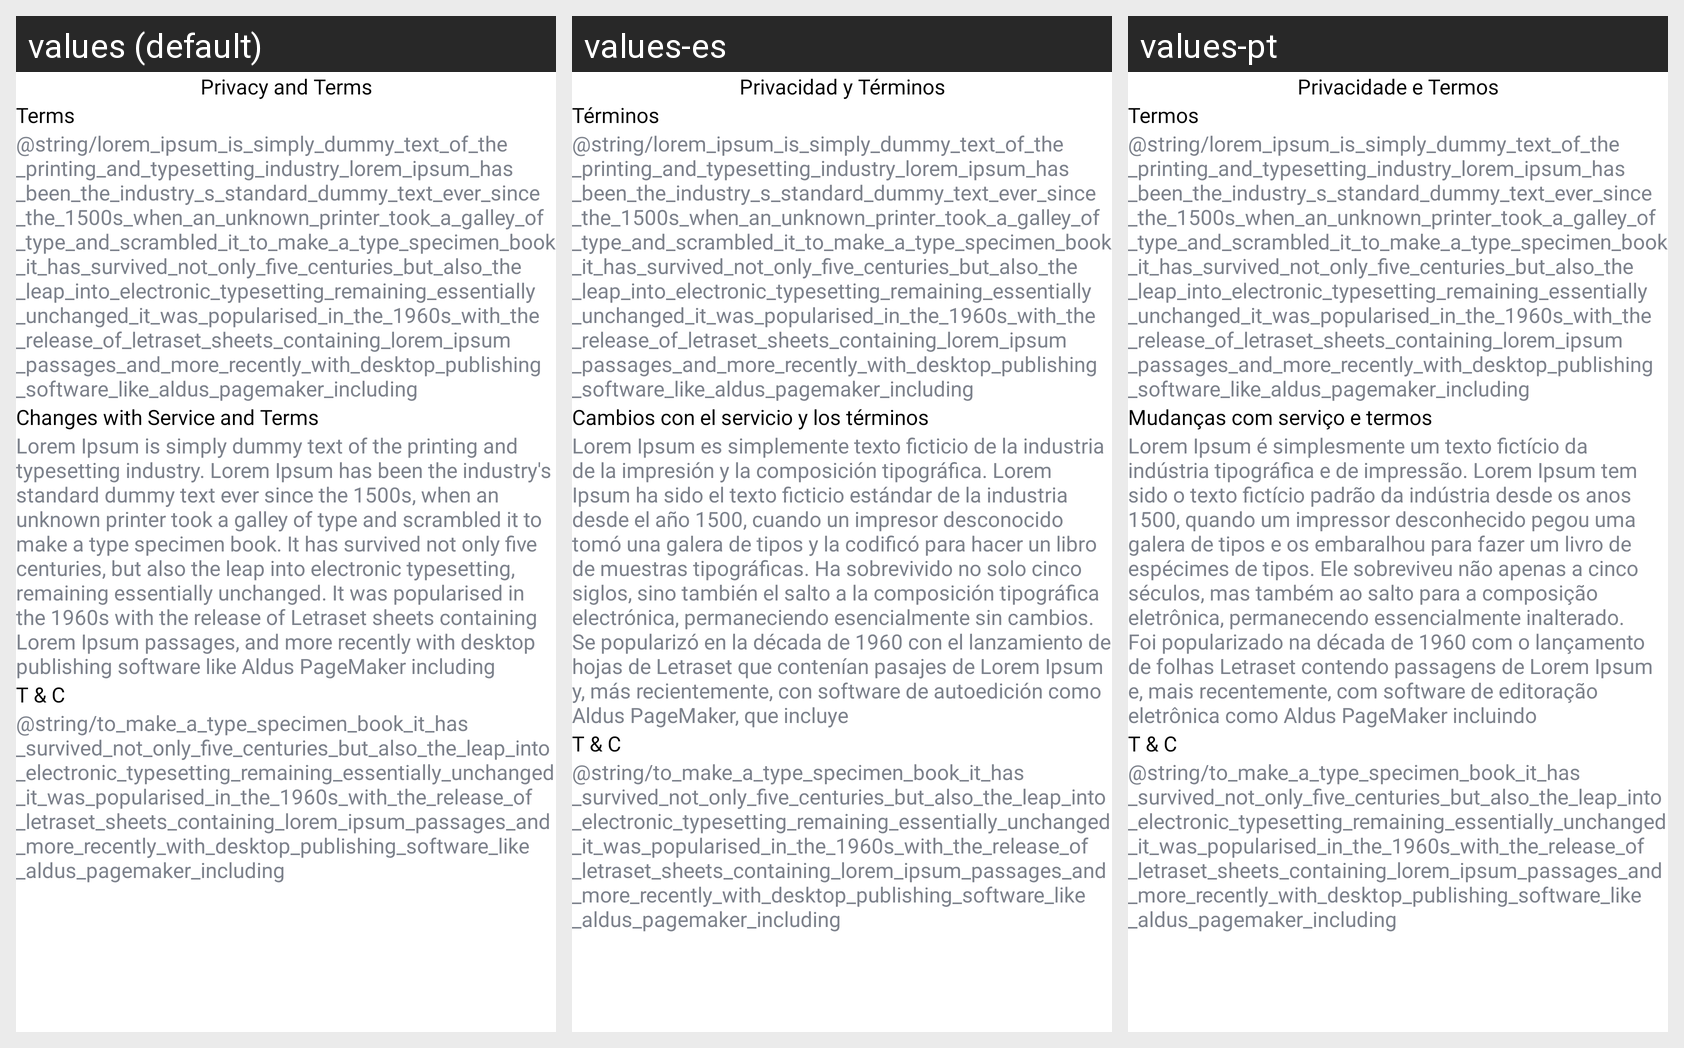

Translations of the strings shown on this Android screen, per locale in the grid:
Android screen res/layout/fragment_security_policy.xml rendered under 3 locales, left to right: values (default), values-es, values-pt. Device: Nexus 5 (rendered at 1080×1920; each locale shown at half size, 540×960, under a caption strip naming it); theme Theme.BaseProject.
Other locales in the repository, not shown: values-de, values-fr, values-vi.
Strings drawn on this screen, with the default value and each locale's value (text and hints the layout hard-codes, and strings that could not be matched under every locale, appear in the picture but are not listed):

privacy_and_terms
  values: Privacy and Terms
  values-es: Privacidad y Términos
  values-pt: Privacidade e Termos

terms
  values: Terms
  values-es: Términos
  values-pt: Termos

changes_with_service_and_terms
  values: Changes with Service and Terms
  values-es: Cambios con el servicio y los términos
  values-pt: Mudanças com serviço e termos

lorem_ipsum_is_simply
  values: Lorem Ipsum is simply dummy text of the printing and typesetting industry. Lorem Ipsum has been the industry's standard dummy text ever since the 1500s, when an unknown printer took a galley of type and scrambled it to make a type specimen book. It has survived not only five centuries, but also the leap into electronic typesetting, remaining essentially unchanged. It was popularised in the 1960s …[clipped]
  values-es: Lorem Ipsum es simplemente texto ficticio de la industria de la impresión y la composición tipográfica. Lorem Ipsum ha sido el texto ficticio estándar de la industria desde el año 1500, cuando un impresor desconocido tomó una galera de tipos y la codificó para hacer un libro de muestras tipográficas. Ha sobrevivido no solo cinco siglos, sino también el salto a la composición tipográfica …[clipped]
  values-pt: Lorem Ipsum é simplesmente um texto fictício da indústria tipográfica e de impressão. Lorem Ipsum tem sido o texto fictício padrão da indústria desde os anos 1500, quando um impressor desconhecido pegou uma galera de tipos e os embaralhou para fazer um livro de espécimes de tipos. Ele sobreviveu não apenas a cinco séculos, mas também ao salto para a composição eletrônica, permanecendo …[clipped]

t_amp_c
  values: T & C
  values-es: T & C
  values-pt: T & C
